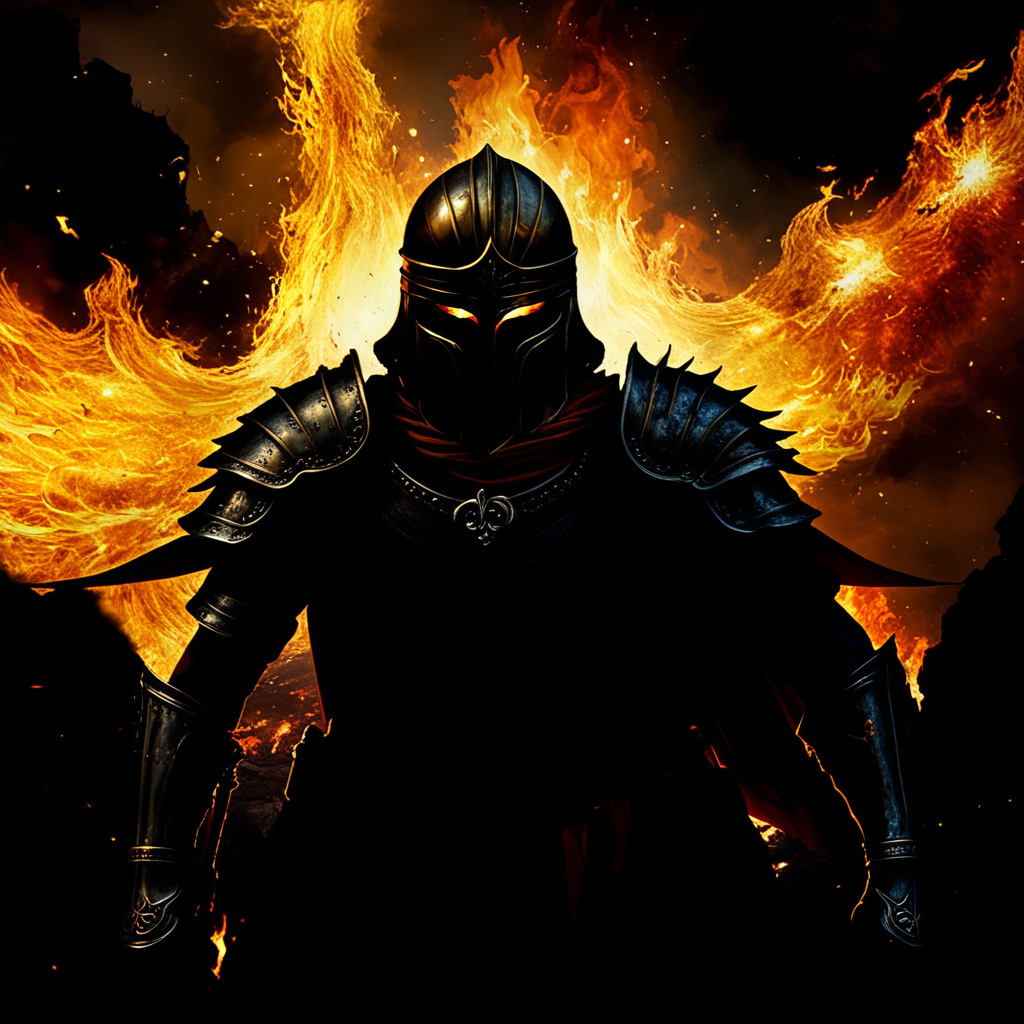
Generation parameters embedded in this image by ComfyUI (PNG 'prompt' text chunk: the API-format workflow graph, JSON):
{"4":{"inputs":{"ckpt_name":"SDXL\\Iris_Lux_v1257_msa.safetensors"},"class_type":"CheckpointLoaderSimple","_meta":{"title":"Load Checkpoint"}},"5":{"inputs":{"width":1024,"height":1024,"batch_size":1},"class_type":"EmptyLatentImage","_meta":{"title":"Empty Latent Image"}},"6":{"inputs":{"text":"Highly detailed and dynamic 4k wallpaper, showcasing a fiery battle with warriors adorned in shimmering golden armor that glows brightly in the midst of an intense, chaotic composition, reminiscent of fantasy masterpieces by Boris Vallejo and Larry Elmore.","clip":["4",1]},"class_type":"CLIPTextEncode","_meta":{"title":"CLIP Text Encode (Prompt)"}},"7":{"inputs":{"text":"cgi, text, watermark, synthesis, plastic, highlight clipping, eating cotton, flash,","clip":["4",1]},"class_type":"CLIPTextEncode","_meta":{"title":"CLIP Text Encode (Prompt)"}},"8":{"inputs":{"samples":["11",0],"vae":["4",2]},"class_type":"VAEDecode","_meta":{"title":"VAE Decode"}},"9":{"inputs":{"filename_prefix":"ComfyUI","images":["8",0]},"class_type":"SaveImage","_meta":{"title":"Save Image"}},"11":{"inputs":{"noise":["13",0],"guider":["12",0],"sampler":["15",0],"sigmas":["16",0],"latent_image":["5",0]},"class_type":"SamplerCustomAdvanced","_meta":{"title":"SamplerCustomAdvanced"}},"12":{"inputs":{"cfg":8.0,"model":["4",0],"positive":["6",0],"negative":["7",0]},"class_type":"CFGGuider","_meta":{"title":"CFGGuider"}},"13":{"inputs":{"noise_seed":624702474872956},"class_type":"RandomNoise","_meta":{"title":"RandomNoise"}},"15":{"inputs":{"sampler_name":"dpmpp_2m_sde_gpu"},"class_type":"KSamplerSelect","_meta":{"title":"KSamplerSelect"}},"16":{"inputs":{"scheduler":"gits","steps":20,"denoise":1.0,"model":["4",0]},"class_type":"BasicScheduler","_meta":{"title":"BasicScheduler"}}}